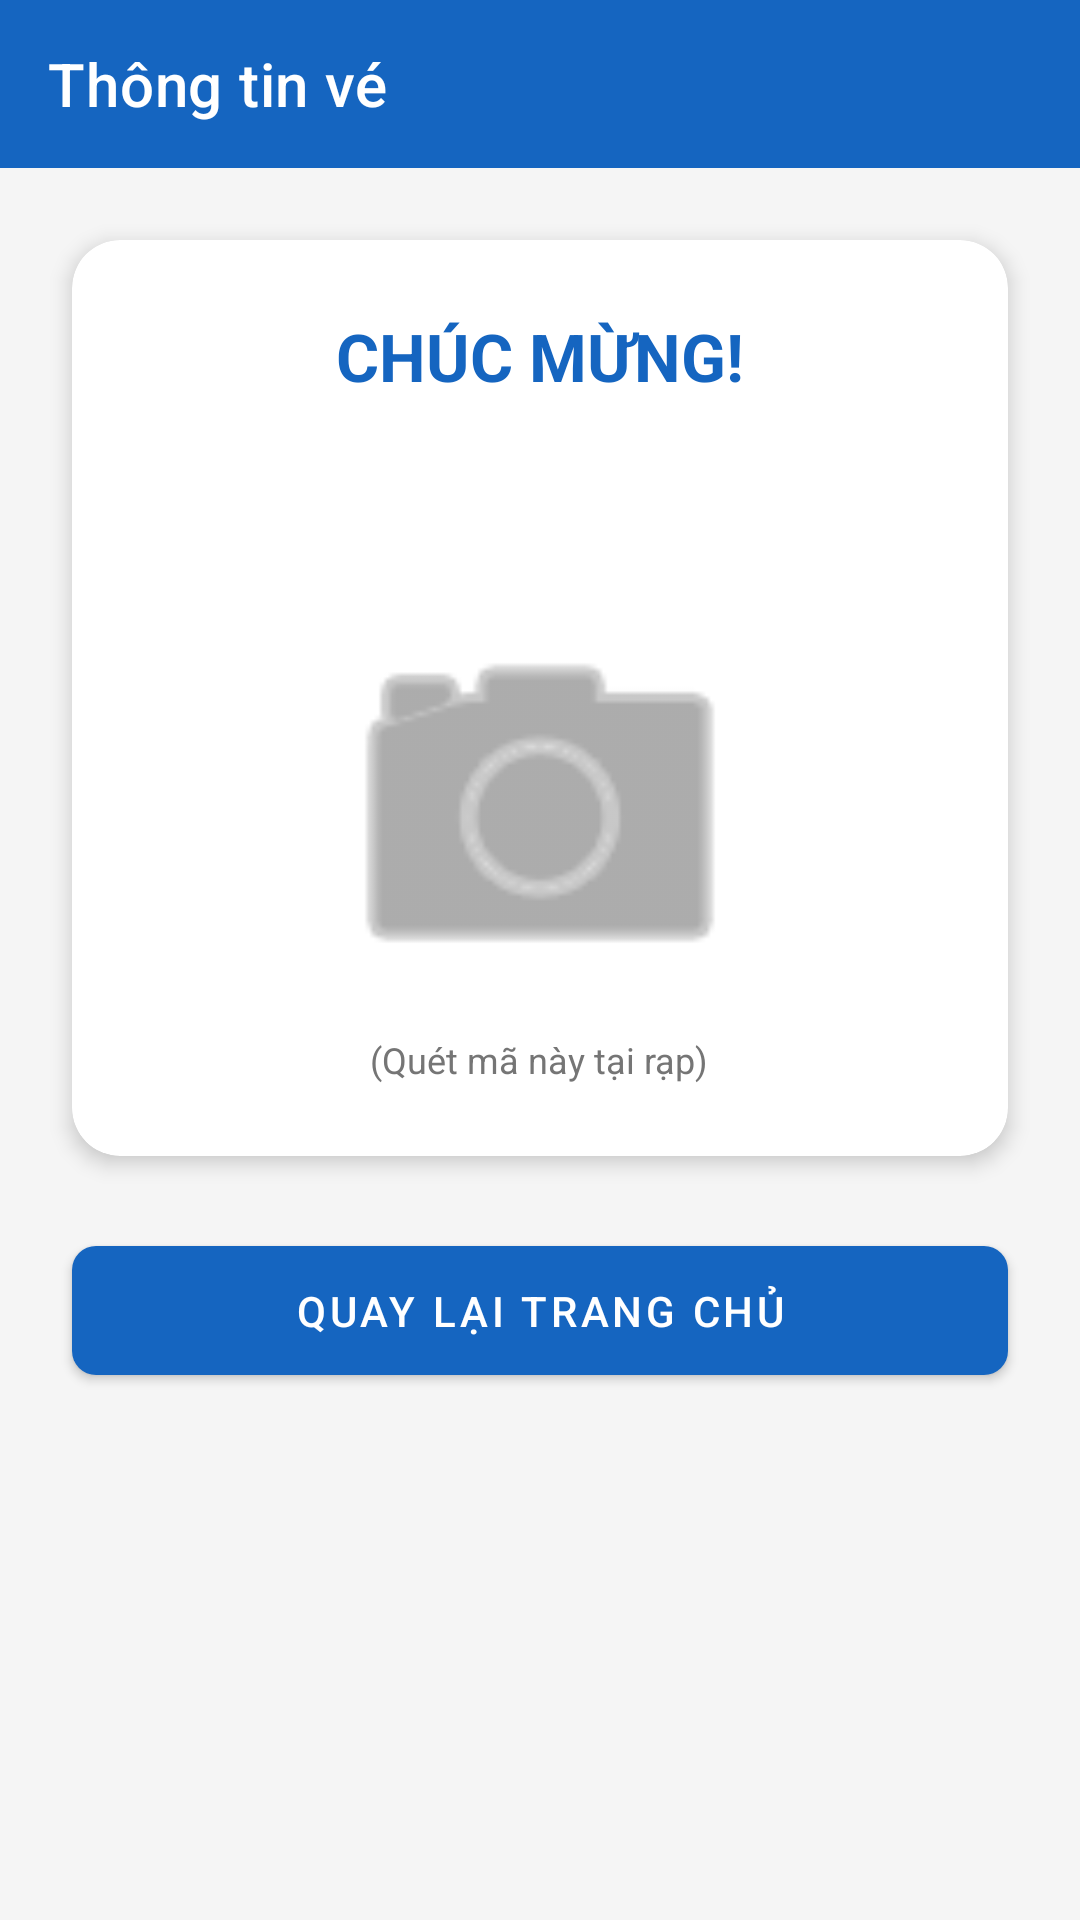

Produce the Android XML layout that renders to this screen, including the resource entries it uses.
<!-- AndroidManifest.xml: application theme Theme.MiniProjectNo2 -->
<!-- res/layout/activity_ticket_detail.xml -->
<?xml version="1.0" encoding="utf-8"?>
<LinearLayout xmlns:android="http://schemas.android.com/apk/res/android"
    xmlns:app="http://schemas.android.com/apk/res-auto"
    android:layout_width="match_parent"
    android:layout_height="match_parent"
    android:orientation="vertical"
    android:background="@color/backgroundColor">

    <com.google.android.material.appbar.AppBarLayout
        android:layout_width="match_parent"
        android:layout_height="wrap_content">
        <com.google.android.material.appbar.MaterialToolbar
            android:id="@+id/toolbarTicket"
            android:layout_width="match_parent"
            android:layout_height="?attr/actionBarSize"
            android:background="@color/primaryColor"
            app:title="Thông tin vé"
            app:titleTextColor="@color/white" />
    </com.google.android.material.appbar.AppBarLayout>

    <com.google.android.material.card.MaterialCardView
        android:layout_width="match_parent"
        android:layout_height="wrap_content"
        android:layout_margin="24dp"
        app:cardCornerRadius="16dp"
        app:cardElevation="4dp">

        <LinearLayout
            android:layout_width="match_parent"
            android:layout_height="wrap_content"
            android:orientation="vertical"
            android:padding="24dp">

            <TextView
                android:layout_width="wrap_content"
                android:layout_height="wrap_content"
                android:text="CHÚC MỪNG!"
                android:textSize="22sp"
                android:textStyle="bold"
                android:textColor="@color/primaryColor"
                android:layout_gravity="center"
                android:layout_marginBottom="16dp"/>

            <TextView
                android:id="@+id/tvTicketDetail"
                android:layout_width="match_parent"
                android:layout_height="wrap_content"
                android:textSize="16sp"
                android:lineSpacingExtra="8dp"
                android:textColor="@color/black" />

            <ImageView
                android:layout_width="150dp"
                android:layout_height="150dp"
                android:layout_gravity="center"
                android:layout_marginTop="24dp"
                android:src="@android:drawable/ic_menu_camera"
                app:tint="@color/gray_text" />

            <TextView
                android:layout_width="wrap_content"
                android:layout_height="wrap_content"
                android:text="(Quét mã này tại rạp)"
                android:layout_gravity="center"
                android:textSize="12sp"
                android:textColor="@color/gray_text"/>

        </LinearLayout>
    </com.google.android.material.card.MaterialCardView>

    <com.google.android.material.button.MaterialButton
        android:id="@+id/btnBackHome"
        android:layout_width="match_parent"
        android:layout_height="wrap_content"
        android:layout_marginHorizontal="24dp"
        android:text="Quay lại Trang chủ"
        app:cornerRadius="8dp"
        android:padding="12dp"/>

</LinearLayout>
<!-- resources referenced by this layout -->
<resources>
  <color name="backgroundColor">#F5F5F5</color>
  <color name="black">#FF000000</color>
  <color name="gray_text">#757575</color>
  <color name="primaryColor">#1565C0</color>
  <color name="white">#FFFFFFFF</color>
  <style name="Theme.MiniProjectNo2" parent="Base.Theme.MiniProjectNo2" />
  <style name="Base.Theme.MiniProjectNo2" parent="Theme.MaterialComponents.Light.NoActionBar">
          
          <item name="colorPrimary">@color/primaryColor</item>
          <item name="colorPrimaryVariant">@color/primaryDarkColor</item>
          <item name="colorOnPrimary">@color/white</item>
          
          <item name="colorSecondary">@color/secondaryColor</item>
          <item name="colorSecondaryVariant">@color/secondaryColor</item>
          <item name="colorOnSecondary">@color/black</item>
          
          <item name="android:statusBarColor">?attr/colorPrimaryVariant</item>
          
          
          <item name="materialButtonStyle">@style/Widget.MaterialComponents.Button</item>
          <item name="chipStyle">@style/Widget.MaterialComponents.Chip.Choice</item>
      </style>
  <color name="primaryDarkColor">#003c8f</color>
  <color name="secondaryColor">#FFC107</color>
</resources>
